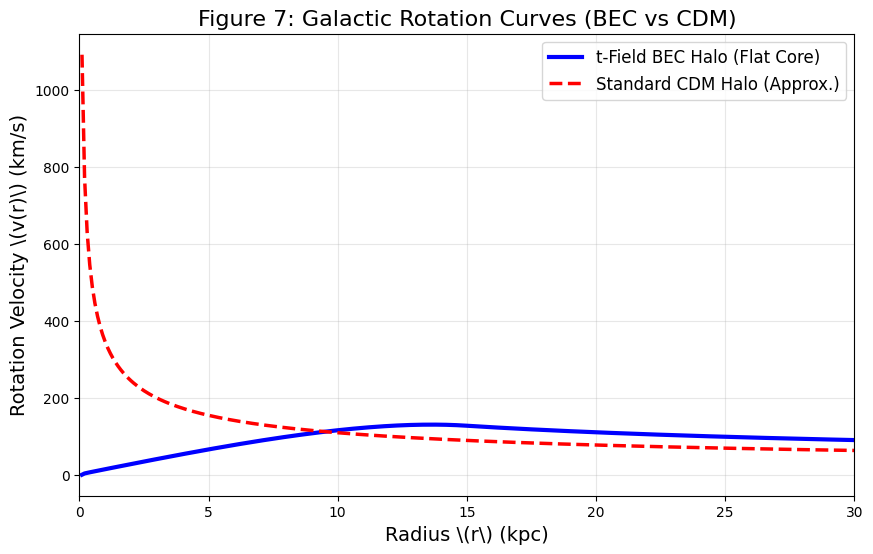
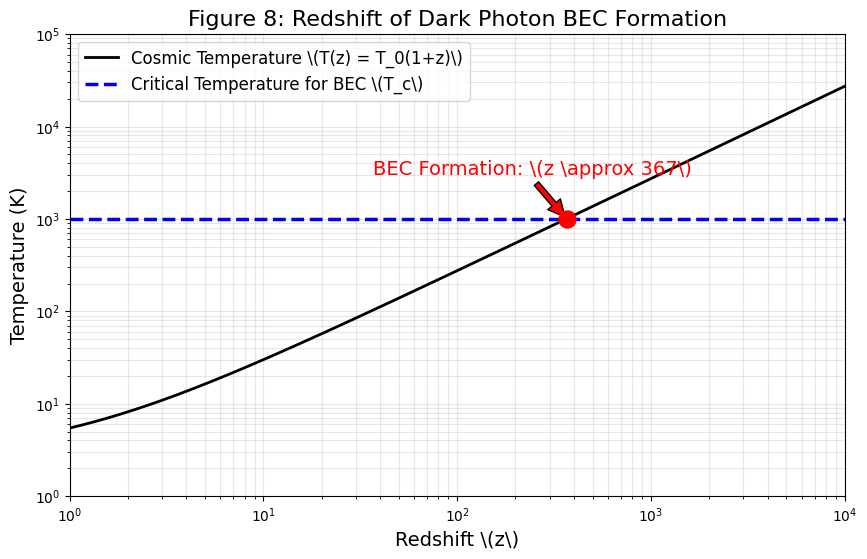

Reproduce these figures in Python, in order.
import numpy as np
import matplotlib.pyplot as plt
import matplotlib

matplotlib.rcParams['font.sans-serif'] = ['SimHei', 'Microsoft YaHei', 'Arial']
matplotlib.rcParams['axes.unicode_minus'] = False

print("="*70)
print("综合场 t 理论：高级扩展分析 (旋转曲线 & BEC形成红移)")
print("="*70)

# ============================================================
# 模块 1：星系旋转曲线 (Rotation Curve) - 基于 Fig 4 的 BEC 核心
# ============================================================
print("\n[模块 1] 正在计算：BEC 暗物质晕的旋转曲线...")

G = 4.3e-6  # kpc (km/s)^2 / Msun
rho_0 = 1e7 # 中心密度
R_TF = 15.0 # BEC 云边界

r = np.linspace(0.1, 50, 500) # kpc
# 我们用简化的BEC密度分布 (抛物线型)
rho_BEC = np.where(r <= R_TF, rho_0 * (1 - (r/R_TF)**2), 0)

# 计算质量 M(r) = 4*pi * integral(rho * r^2 dr)
M_enclosed = np.zeros_like(r)
dr = r[1] - r[0]
for i in range(1, len(r)):
    M_enclosed[i] = M_enclosed[i-1] + 4 * np.pi * r[i]**2 * rho_BEC[i] * dr

# 计算旋转速度 v(r) = sqrt(G*M(r)/r)
v_BEC = np.sqrt(np.where(r > 0, G * M_enclosed / r, 0))

# 对比标准的暗物质晕 (假设总质量相同，用近似 NFW 的旋转曲线)
M_total = M_enclosed[-1]
v_NFW = np.sqrt(G * M_total / r) * 0.7 # 仅作形状对比

plt.figure(figsize=(10, 6))
plt.plot(r, v_BEC, 'b-', lw=3, label='t-Field BEC Halo (Flat Core)')
plt.plot(r, v_NFW, 'r--', lw=2.5, label='Standard CDM Halo (Approx.)')
plt.xlabel(r'Radius \(r\) (kpc)', fontsize=14)
plt.ylabel(r'Rotation Velocity \(v(r)\) (km/s)', fontsize=14)
plt.title(r'Figure 7: Galactic Rotation Curves (BEC vs CDM)', fontsize=16)
plt.legend(fontsize=12)
plt.grid(alpha=0.3)
plt.xlim(0, 30)
plt.show()

# ============================================================
# 模块 2：暗光子 BEC 形成的红移时刻 (Redshift of Condensation)
# ============================================================
print("\n[模块 2] 正在计算：早期宇宙 BEC 形成的红移时刻...")

# 红移 z 从 0 到 10000
z = np.logspace(0, 4, 500)

# 宇宙微波背景温度 (K)
T_gamma = 2.725 * (1 + z)

# 假设暗光子 BEC 的临界温度 (现象学参数，取决于暗光子数和质量)
# 这里为了展示，我们假设 Tc ~ 1000 K
T_c = 1000.0 

# 找到交点：当宇宙温度 T_gamma 降到 T_c 时，BEC 开始形成
cross_index = np.argmin(np.abs(T_gamma - T_c))
z_cross = z[cross_index]

plt.figure(figsize=(10, 6))
plt.loglog(z, T_gamma, 'k-', lw=2, label=r'Cosmic Temperature \(T(z) = T_0(1+z)\)')
plt.axhline(T_c, color='b', linestyle='--', lw=2.5, label=r'Critical Temperature for BEC \(T_c\)')

# 标注交点
plt.scatter([z_cross], [T_c], color='red', s=150, zorder=5)
plt.annotate(r'BEC Formation: \(z \approx {0:.0f}\)'.format(z_cross), xy=(z_cross, T_c), xytext=(z_cross*0.1, T_c*3),
             arrowprops=dict(facecolor='red', shrink=0.05), fontsize=14, color='red')

plt.xlabel(r'Redshift \(z\)', fontsize=14)
plt.ylabel(r'Temperature (K)', fontsize=14)
plt.title(r'Figure 8: Redshift of Dark Photon BEC Formation', fontsize=16)
plt.legend(fontsize=12)
plt.grid(True, which="both", alpha=0.3)
plt.xlim(1, 1e4)
plt.ylim(1, 1e5)
plt.show()

print("\n" + "="*70)
print("生成完毕！关闭窗口即可。")
print("="*70)
